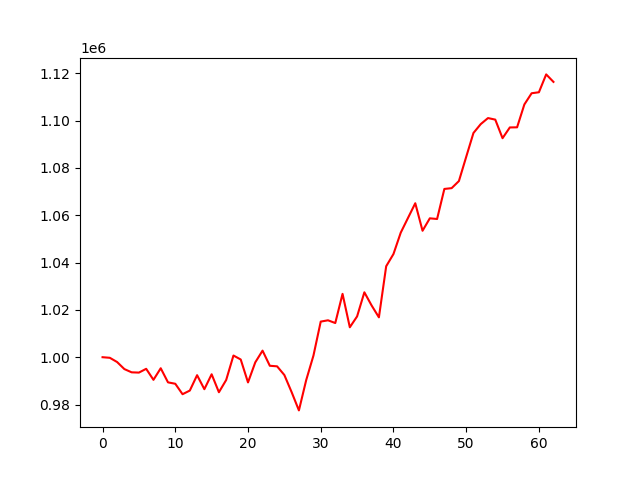

Source data for this figure (header and first rows):
, 0
0, 1000000
1, 999748
2, 997964
3, 994980
4, 993607
5, 993493
6, 995092
7, 990431
8, 995332
9, 989363
10, 988776
11, 984359
12, 985899
13, 992400
14, 986472
15, 992784
16, 985191
17, 990372
18, 1000710
19, 999032
20, 989341
21, 997820
22, 1002778
23, 996378
24, 996143
25, 992465
26, 985226
27, 977511
28, 990293
29, 1000690
30, 1015053
31, 1015601
32, 1014442
33, 1026779
34, 1012653
35, 1017244
36, 1027437
37, 1021856
38, 1016853
39, 1038449
40, 1043611
41, 1052640
42, 1058880
43, 1065089
44, 1053456
45, 1058713
46, 1058428
47, 1071132
48, 1071471
49, 1074466
50, 1084673
51, 1094790
52, 1098538
53, 1101098
54, 1100438
55, 1092586
56, 1097132
57, 1097186
58, 1106853
59, 1111591
... 3 more rows
